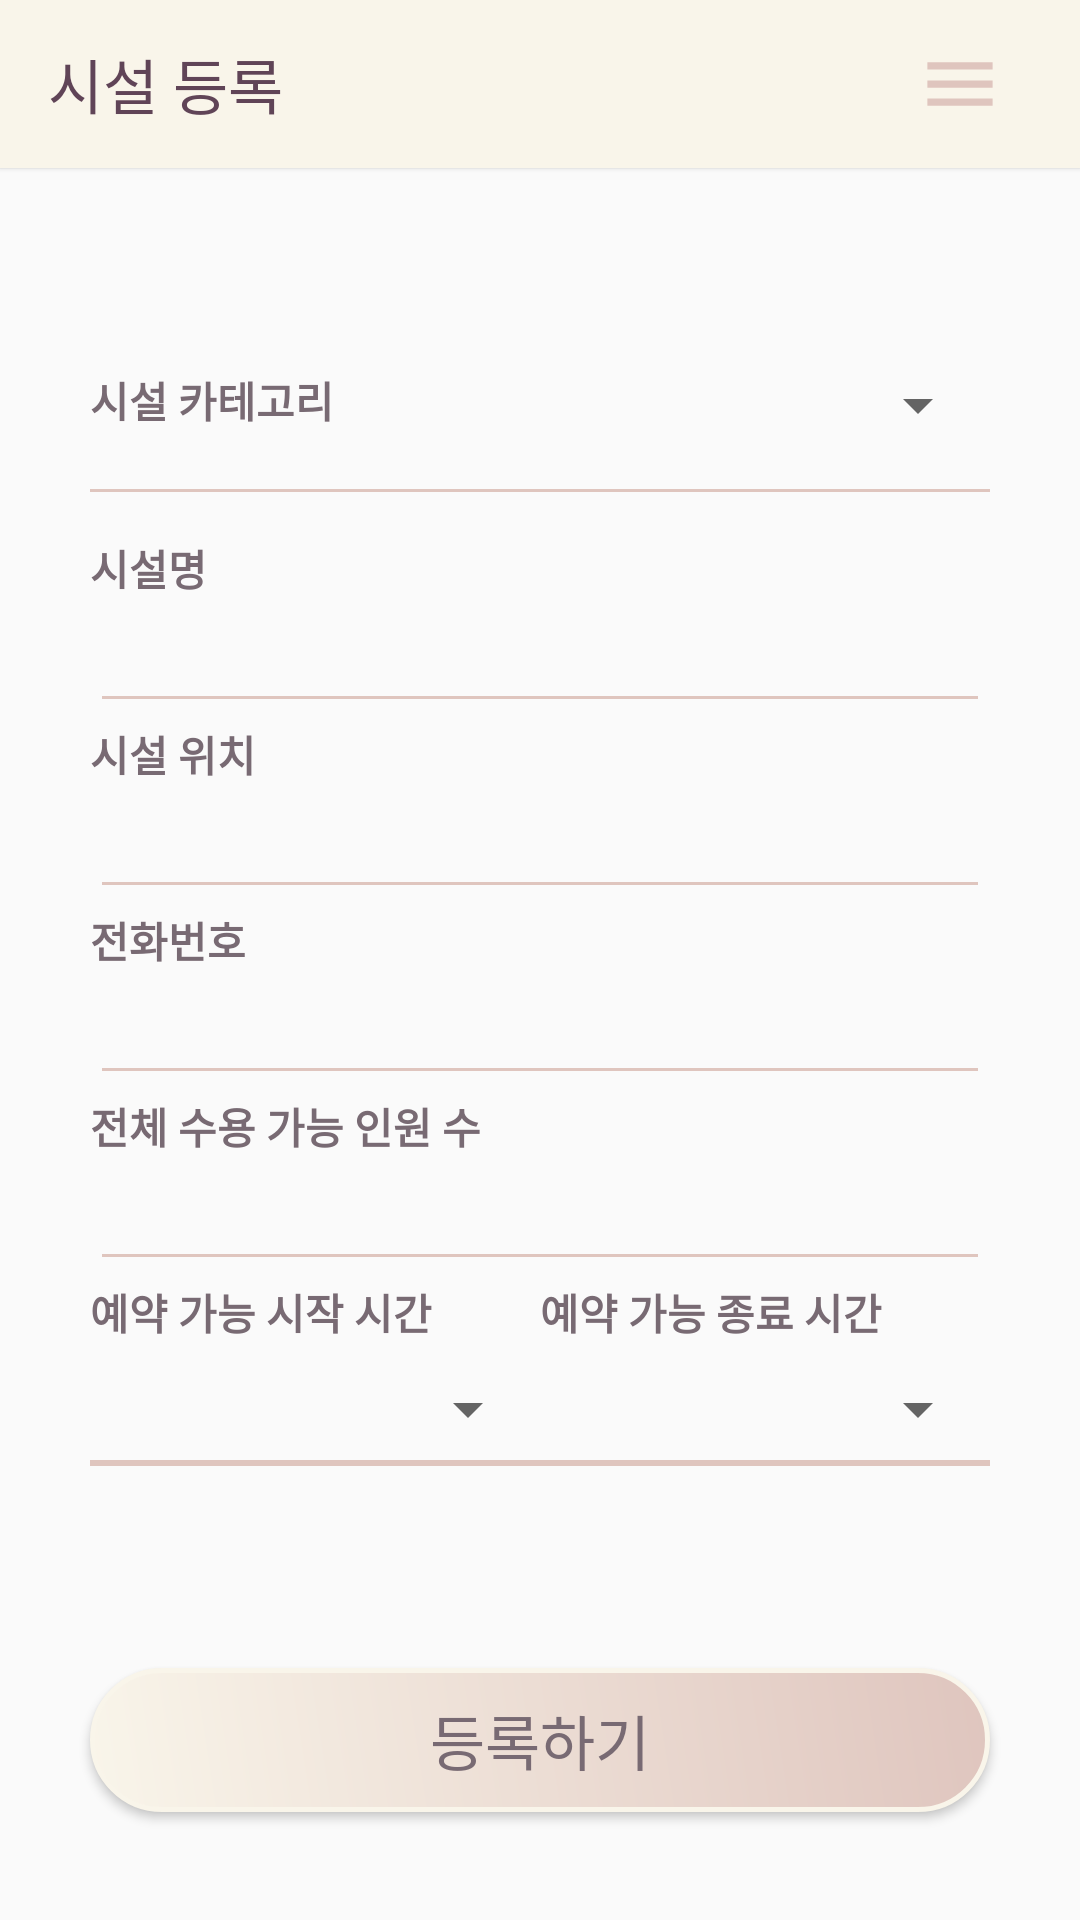

Write the Android layout XML for this screen, with the resource values it uses.
<!-- AndroidManifest.xml: application theme Theme.MyApplication -->
<!-- res/layout/activity_administrator.xml -->
<?xml version="1.0" encoding="utf-8"?>
<LinearLayout xmlns:android="http://schemas.android.com/apk/res/android"
    xmlns:app="http://schemas.android.com/apk/res-auto"
    xmlns:tools="http://schemas.android.com/tools"
    android:layout_width="match_parent"
    android:layout_height="match_parent"
    android:orientation="vertical"
    tools:context=".Administrator">

    <androidx.appcompat.widget.Toolbar
        android:id="@+id/toolbar"
        android:layout_width="match_parent"
        android:layout_height="wrap_content"
        android:background="@color/ivory"
        android:elevation="1dp"
        android:theme="@style/ThemeOverlay.AppCompat.Dark">

        <TextView
            android:id="@+id/titleText"
            android:layout_width="wrap_content"
            android:layout_height="wrap_content"
            android:text="시설 등록"
            android:textColor="@color/brown"
            android:fontFamily="@font/nanumbarungothicbold"
            android:textAppearance="@style/TextAppearance.AppCompat.Widget.ActionBar.Title"/>

        <LinearLayout
            android:layout_width="match_parent"
            android:layout_height="match_parent"
            android:gravity="right">

            <androidx.appcompat.widget.AppCompatButton
                android:id="@+id/btn_menu"
                android:layout_width="50dp"
                android:layout_height="50dp"
                android:layout_marginRight="15dp"
                android:background="@drawable/menu_btn"/>
        </LinearLayout>
    </androidx.appcompat.widget.Toolbar>

    <LinearLayout
        android:layout_width="match_parent"
        android:layout_height="500dp"
        android:layout_gravity="center"
        android:gravity="center"
        android:orientation="vertical">
        <LinearLayout
            android:layout_width="300dp"
            android:layout_height="40dp"
            android:orientation="horizontal">
            <TextView
                android:layout_width="wrap_content"
                android:layout_height="wrap_content"
                android:text="시설 카테고리"
                android:textColor="@color/darkpurple"
                android:textStyle="bold"
                android:fontFamily="@font/nanumbarungothic"
                android:layout_weight="2"/>
            <Spinner
                android:id="@+id/admin_spinner1"
                android:layout_width="wrap_content"
                android:layout_height="wrap_content"
                android:layout_weight="1" />
        </LinearLayout>
        <View
            android:layout_width="300dp"
            android:layout_height="1dp"
            android:background="@color/lightpink"
            android:layout_marginBottom="5dp"/>
        <TextView
            android:layout_width="300dp"
            android:layout_height="wrap_content"
            android:layout_marginTop="10dp"
            android:text="시설명"
            android:textColor="@color/darkpurple"
            android:fontFamily="@font/nanumbarungothic"
            android:textStyle="bold" />

        <EditText
            android:id="@+id/admin_et1"
            android:layout_width="300dp"
            android:layout_height="wrap_content"
            android:maxLength="20"
            android:backgroundTint="@color/lightpink" />

        <TextView
            android:layout_width="300dp"
            android:layout_height="wrap_content"
            android:text="시설 위치"
            android:textColor="@color/darkpurple"
            android:fontFamily="@font/nanumbarungothic"
            android:textStyle="bold" />

        <EditText
            android:id="@+id/admin_et2"
            android:layout_width="300dp"
            android:layout_height="wrap_content"
            android:maxLength="30"
            android:backgroundTint="@color/lightpink" />

        <TextView
            android:layout_width="300dp"
            android:layout_height="wrap_content"
            android:text="전화번호"
            android:textColor="@color/darkpurple"
            android:fontFamily="@font/nanumbarungothic"
            android:textStyle="bold" />

        <EditText
            android:id="@+id/admin_et3"
            android:layout_width="300dp"
            android:layout_height="wrap_content"
            android:backgroundTint="@color/lightpink"
            android:fontFamily="@font/nanumbarungothic"
            android:maxLength="13"
            android:inputType="phone"/>

        <TextView
            android:layout_width="300dp"
            android:layout_height="wrap_content"
            android:text="전체 수용 가능 인원 수"
            android:textColor="@color/darkpurple"
            android:fontFamily="@font/nanumbarungothic"
            android:textStyle="bold" />

        <EditText
            android:id="@+id/admin_et4"
            android:layout_width="300dp"
            android:layout_height="wrap_content"
            android:backgroundTint="@color/lightpink"
            android:maxLength="3"
            android:inputType="number"/>
        <LinearLayout
            android:layout_width="300dp"
            android:layout_height="wrap_content"
            android:orientation="horizontal"
            android:fontFamily="@font/nanumbarungothic"
            android:layout_marginBottom="10dp">
            <TextView
                android:layout_width="wrap_content"
                android:layout_height="wrap_content"
                android:text="예약 가능 시작 시간"
                android:textColor="@color/darkpurple"
                android:fontFamily="@font/nanumbarungothic"
                android:textStyle="bold"
                android:layout_weight="1"/>
            <TextView
                android:layout_width="wrap_content"
                android:layout_height="wrap_content"
                android:text="예약 가능 종료 시간"
                android:textColor="@color/darkpurple"
                android:fontFamily="@font/nanumbarungothic"
                android:textStyle="bold"
                android:layout_weight="1"/>
        </LinearLayout>
        <LinearLayout
            android:layout_width="300dp"
            android:layout_height="wrap_content"
            android:orientation="horizontal">
            <Spinner
                android:id="@+id/admin_spinner2"
                android:layout_width="wrap_content"
                android:layout_height="wrap_content"
                android:layout_weight="1" />
            <Spinner
                android:id="@+id/admin_spinner3"
                android:layout_width="wrap_content"
                android:layout_height="wrap_content"
                android:layout_weight="1" />
        </LinearLayout>
            <View
                android:layout_width="300dp"
                android:layout_height="2dp"
                android:layout_marginTop="5dp"
                android:background="@color/lightpink"/>
    </LinearLayout>
    <Button
        android:id="@+id/admin_button1"
        android:layout_width="300dp"
        android:layout_height="wrap_content"
        android:background="@drawable/gradient_basic_button"
        android:textAllCaps="false"
        android:text="등록하기"
        android:fontFamily="@font/nanumbarungothicbold"
        android:textColor="@color/darkpurple"
        android:layout_gravity="center"
        android:textSize="20dp"/>
</LinearLayout>
<!-- resources referenced by this layout -->
<resources>
  <color name="brown">#604457</color>
  <color name="darkpurple">#786a73</color>
  <color name="ivory">#f9f5ea</color>
  <color name="lightpink">#dfc5be</color>
  <!-- drawable gradient_basic_button (drawable) -->
  <?xml version="1.0" encoding="utf-8"?>
  <shape xmlns:android="http://schemas.android.com/apk/res/android"
      android:shape="rectangle">
      <solid android:color="@android:color/white"/>
      <padding
          android:bottom="8dp"
          android:left="8dp"
          android:right="8dp"
          android:top="8dp" />
  
      <gradient
          android:angle="45"
          android:startColor="@color/ivory"
          android:endColor="@color/lightpink"
          android:type="linear"/>
  
      <stroke
          android:width="1.5dp"
          android:color="@color/ivory" />
  
      <corners android:radius="40dp"/>
  </shape>
  <!-- drawable menu_btn (drawable) -->
  <vector xmlns:android="http://schemas.android.com/apk/res/android"
      android:width="108dp"
      android:height="108dp"
      android:viewportWidth="108"
      android:viewportHeight="108"
      android:tint="#dfc5be">
    <group android:scaleX="2.61"
        android:scaleY="2.61"
        android:translateX="22.68"
        android:translateY="22.68">
      <path
          android:fillColor="@android:color/white"
          android:pathData="M3,18h18v-2L3,16v2zM3,13h18v-2L3,11v2zM3,6v2h18L21,6L3,6z"/>
    </group>
  </vector>
  <style name="Theme.MyApplication" parent="Theme.AppCompat.Light.NoActionBar">
          
          <item name="colorPrimary">@color/brown</item>
          <item name="colorPrimaryDark">@color/gray</item>
          <item name="colorAccent">@color/lightpink</item>
          
      </style>
  <color name="gray">#848484</color>
</resources>
